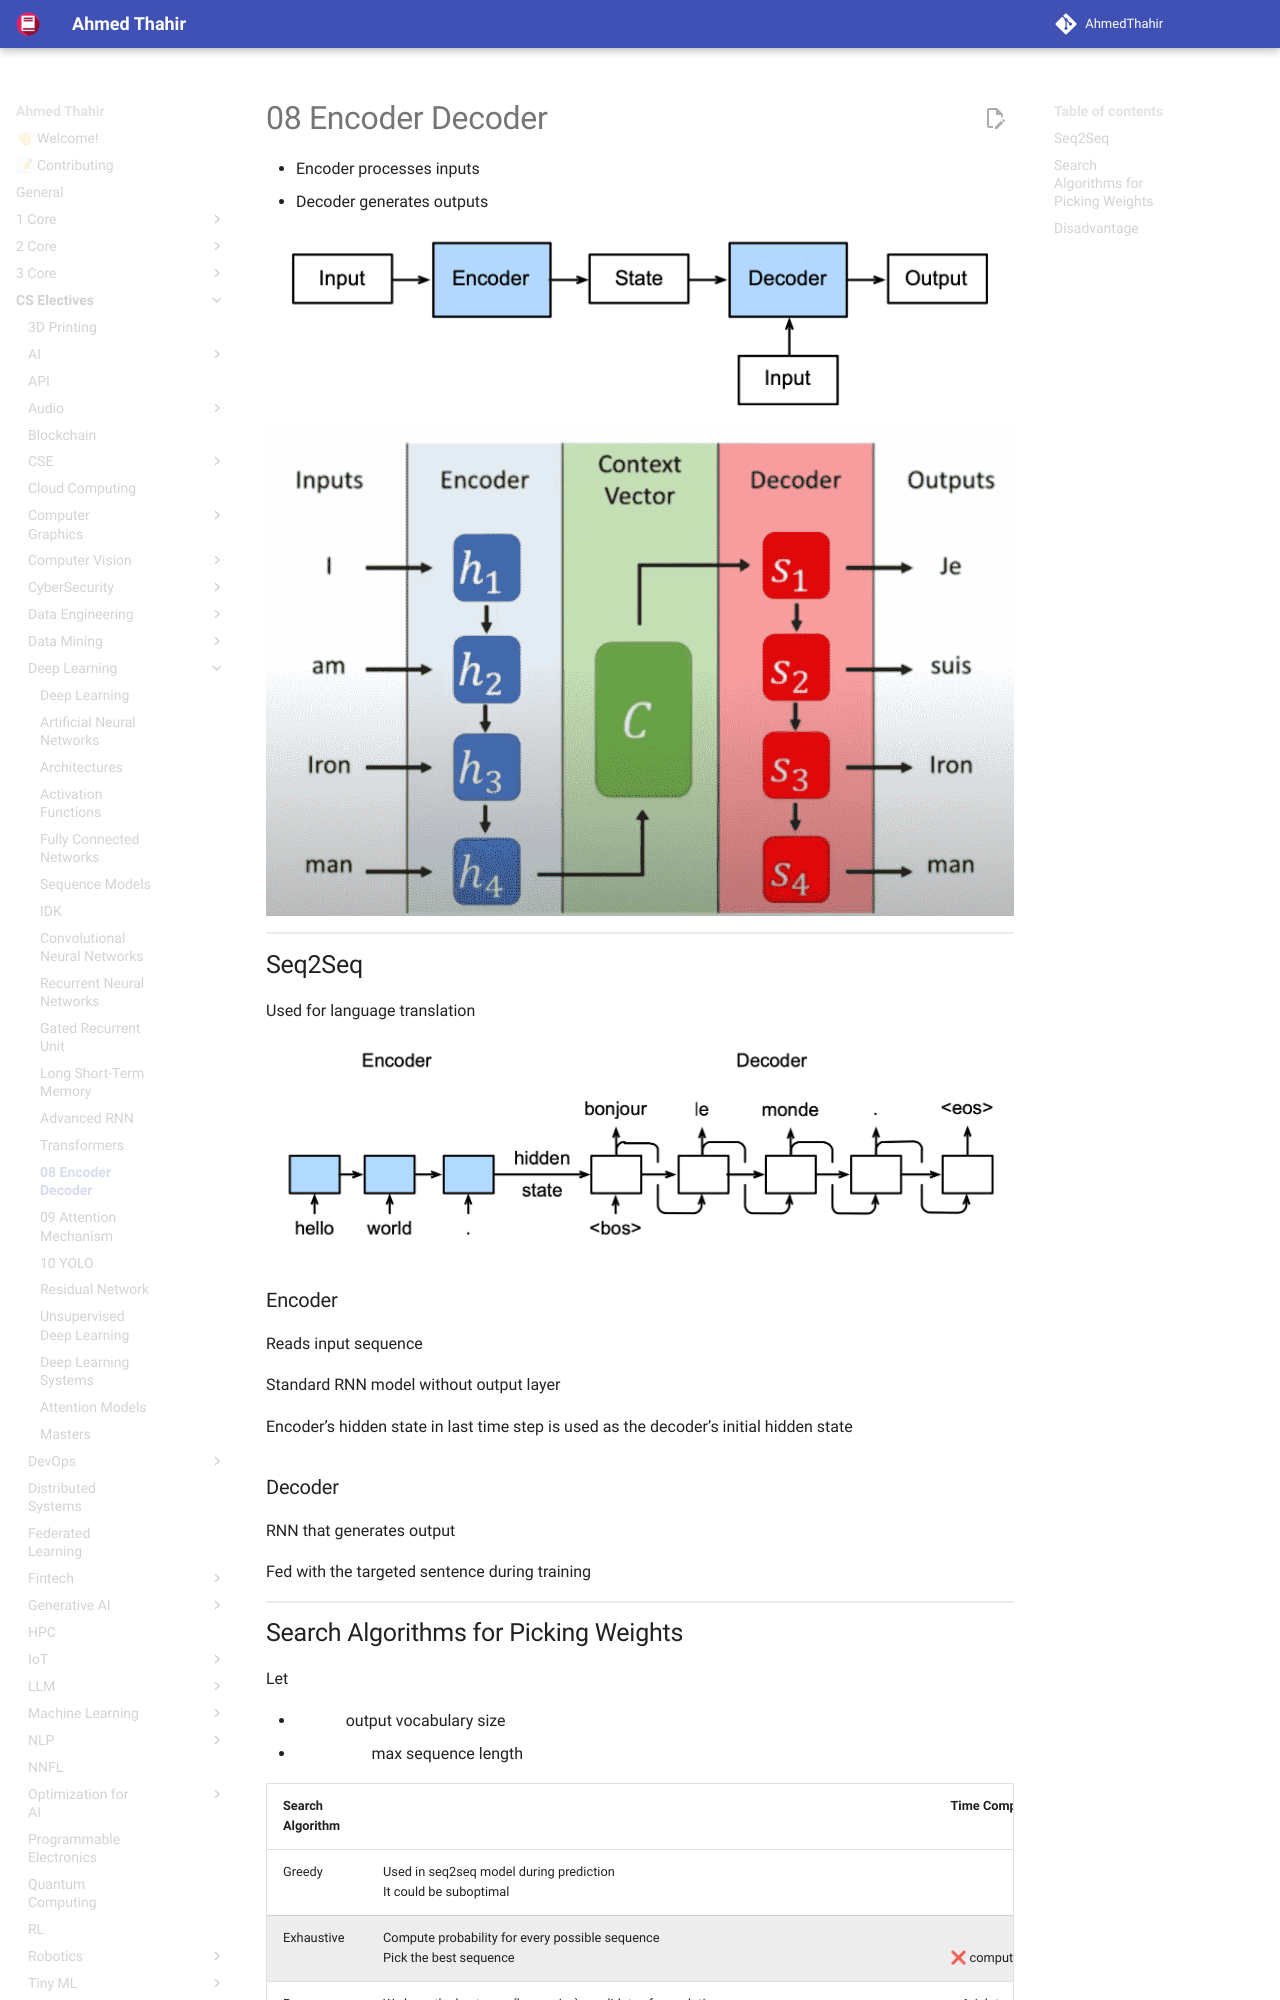

repository: AhmedThahir/AhmedThahir.github.io · page: CS_Electives/Deep_Learning/08_Encoder_Decoder/index.html · generator: mkdocs

- Encoder processes inputs
- Decoder generates outputs

![image-20230527225235767](./../assets/image-20230527225235767.png){ loading=lazy }

![image-20230529222625107](./../assets/image-20230529222625107.png){ loading=lazy }

## Seq2Seq

Used for language translation

![image-20230527225342777](./../assets/image-20230527225342777.png){ loading=lazy }
